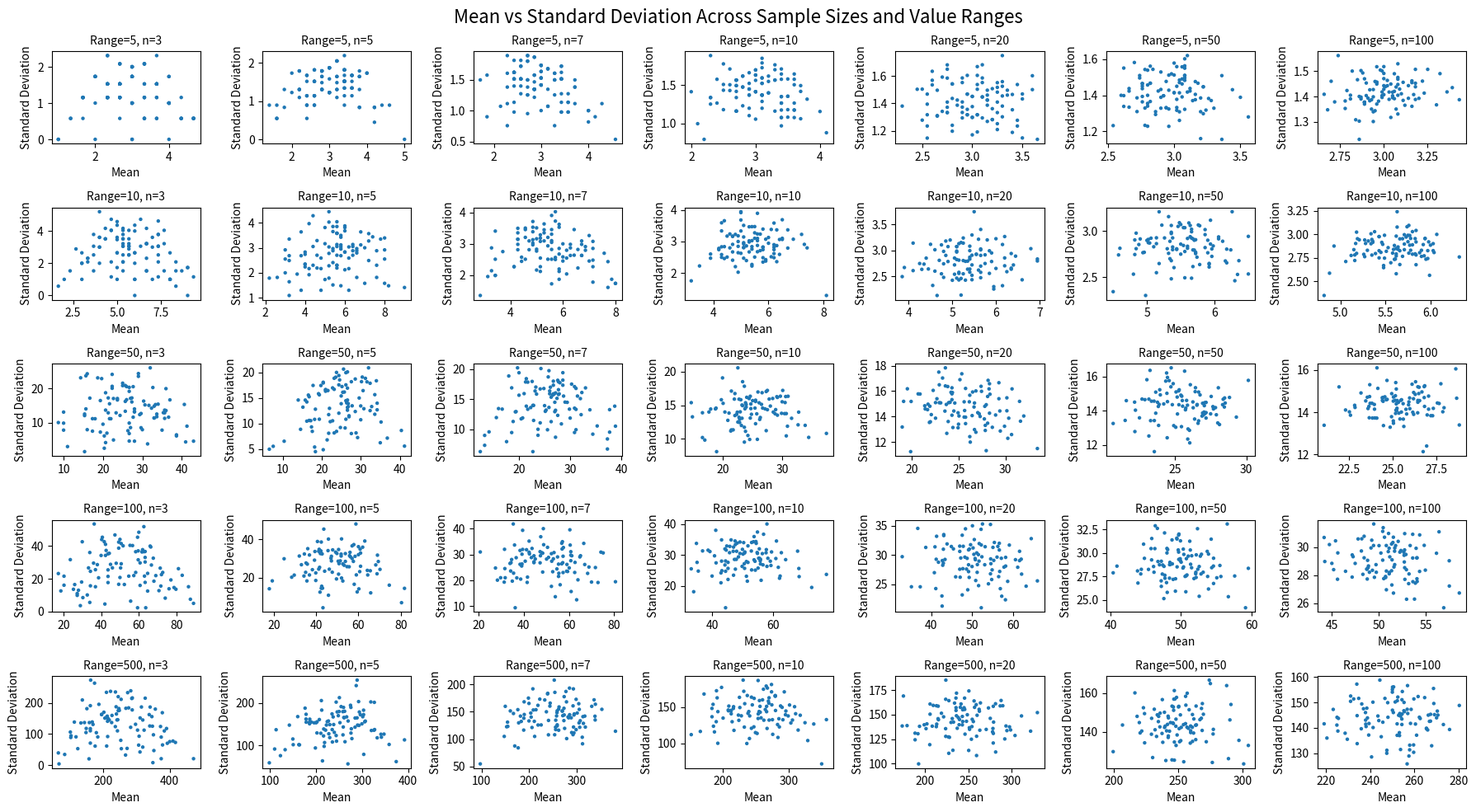

Write the Python code that produced this figure.
import numpy as np
import matplotlib.pyplot as plt

# Set random seed for reproducibility
np.random.seed(42)

def generate_mean_std_pairs(low, high, n, num_groups):
	total_samples = n * num_groups
	data = np.random.randint(low, high, size=total_samples).reshape(-1, n)
	means = np.mean(data, axis=1)
	stds = np.std(data, axis=1, ddof=1)
	return means, stds

# Parameters
sample_sizes = [3, 5, 7, 10, 20, 50, 100]
value_ranges = [5, 10, 50, 100, 500]
num_groups = 100  # how many mean-std points per condition

# Create plot grid
fig, axs = plt.subplots(len(value_ranges), len(sample_sizes), figsize=(18, 10))
fig.suptitle("Mean vs Standard Deviation Across Sample Sizes and Value Ranges", fontsize=16)

for i, vr in enumerate(value_ranges):
	for j, n in enumerate(sample_sizes):
		means, stds = generate_mean_std_pairs(1, 1+vr, n, num_groups)

		ax = axs[i, j]
		ax.scatter(means, stds, s=10, edgecolors='none')
		ax.set_title(f"Range={vr}, n={n}", fontsize=10)
		ax.set_xlabel("Mean")
		ax.set_ylabel("Standard Deviation")

plt.tight_layout()
plt.savefig("check.png", dpi=100)
